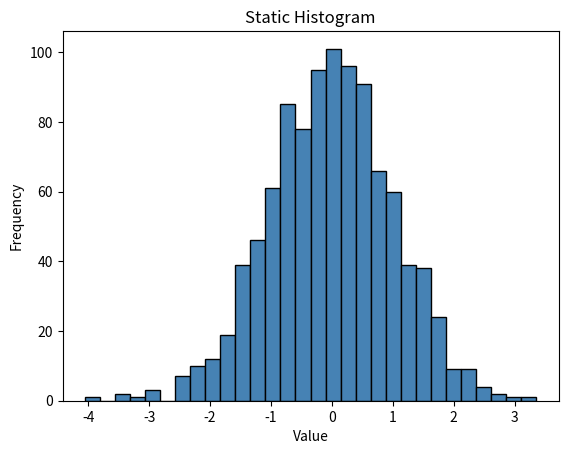

This figure's Python source:
import numpy as np
import matplotlib.pyplot as plt

# Sample data
data = np.random.randn(1000)

# Plot histogram
plt.hist(data, bins=30, color='steelblue', edgecolor='black')

# Labels and title
plt.xlabel('Value')
plt.ylabel('Frequency')
plt.title('Static Histogram')

plt.show()
